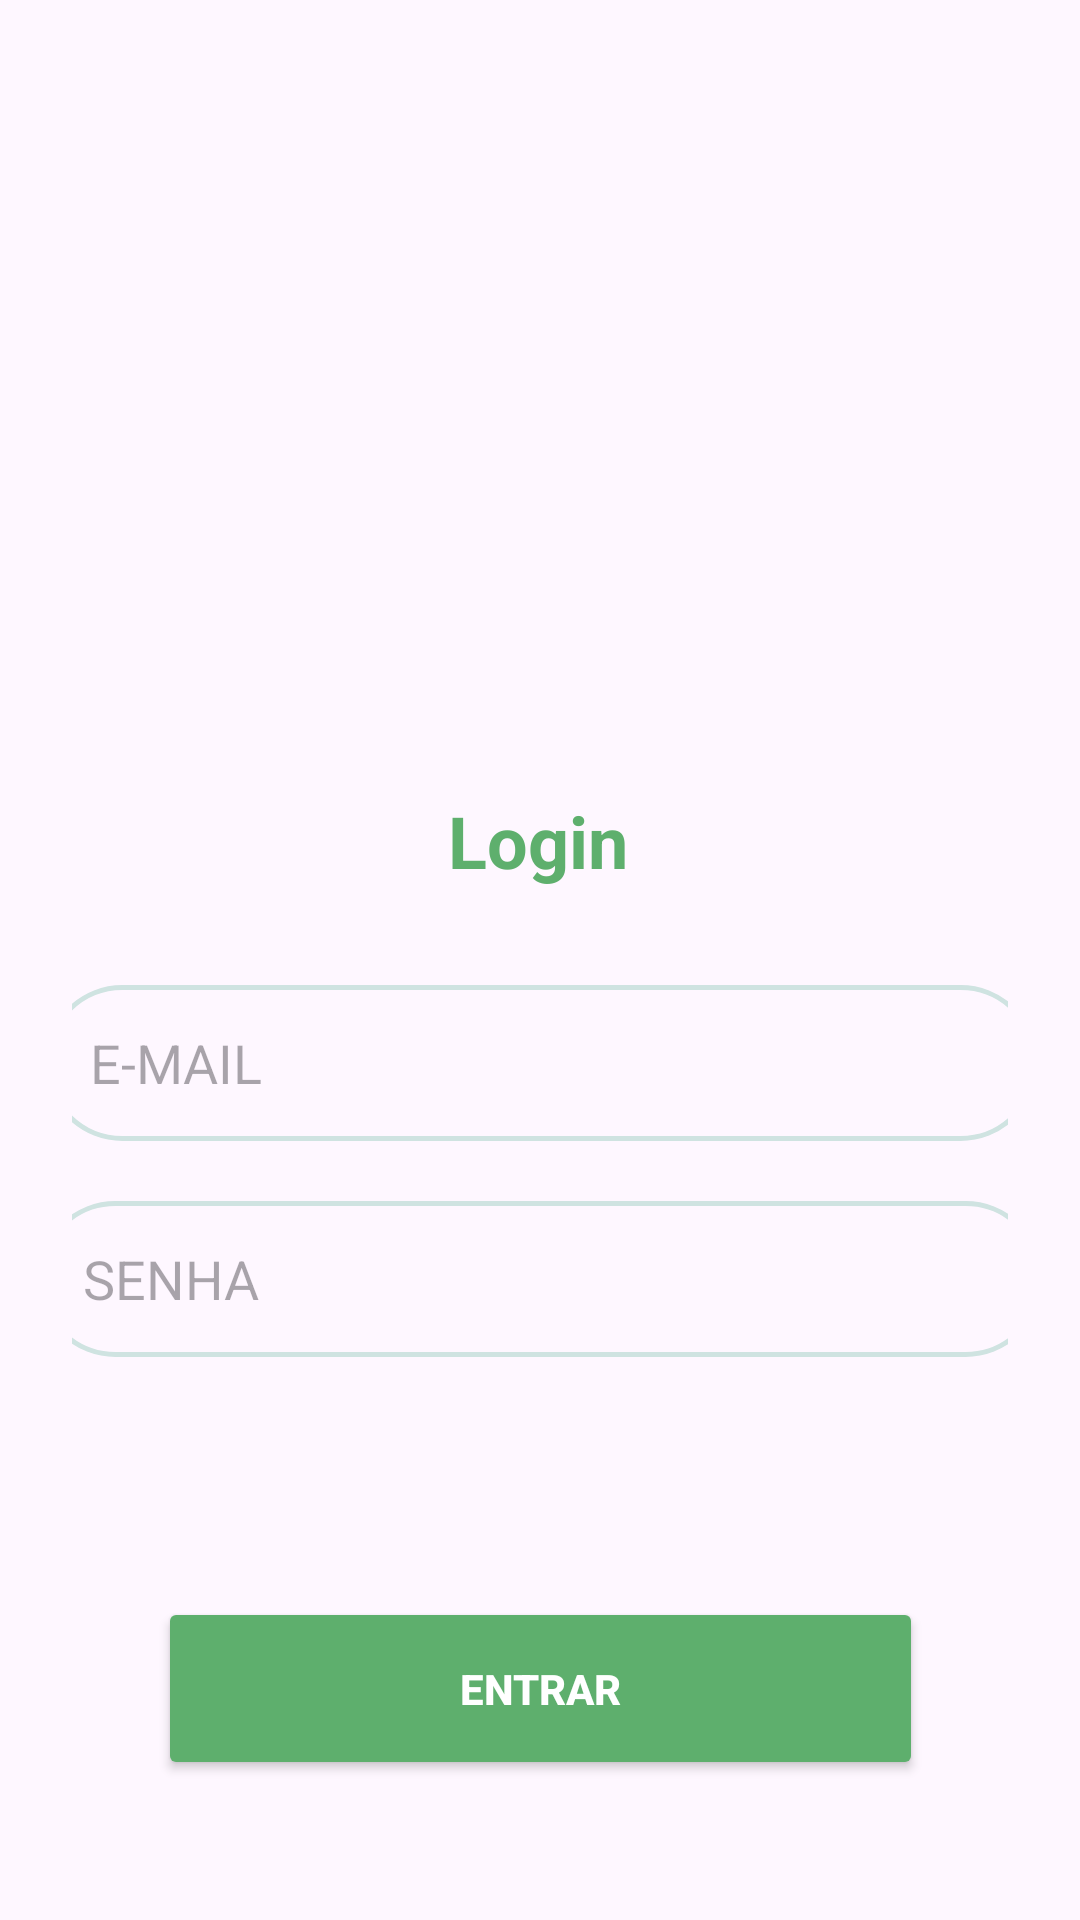

This screen was rendered from an Android layout file. Write that file and the resources it references.
<!-- AndroidManifest.xml: application theme Theme.App_osteoartrite -->
<!-- res/layout/activity_tela_login.xml -->
<?xml version="1.0" encoding="utf-8"?>
<androidx.constraintlayout.widget.ConstraintLayout xmlns:android="http://schemas.android.com/apk/res/android"
    xmlns:app="http://schemas.android.com/apk/res-auto"
    xmlns:tools="http://schemas.android.com/tools"
    android:id="@+id/main"
    android:layout_width="match_parent"
    android:layout_height="match_parent"
    android:padding="24dp"
    tools:context=".tela_login">

    <TextView
        android:id="@+id/textViewLoginTitle"
        android:layout_width="wrap_content"
        android:layout_height="wrap_content"
        android:layout_marginTop="240dp"
        android:text="Login"
        android:textColor="#5EAF6D"
        android:textSize="24sp"
        android:textStyle="bold"
        app:layout_constraintEnd_toEndOf="parent"
        app:layout_constraintHorizontal_bias="0.498"
        app:layout_constraintStart_toStartOf="parent"
        app:layout_constraintTop_toTopOf="parent" />

    <EditText
        android:id="@+id/editEmail"
        android:layout_width="331dp"
        android:layout_height="52dp"
        android:layout_marginTop="32dp"
        android:background="@drawable/campos_email"
        android:hint="E-MAIL"
        android:inputType="textEmailAddress"
        android:paddingStart="15dp"
        android:paddingEnd="15dp"
        app:layout_constraintEnd_toEndOf="parent"
        app:layout_constraintStart_toStartOf="parent"
        app:layout_constraintTop_toBottomOf="@+id/textViewLoginTitle" />

    <EditText
        android:id="@+id/editSenha"
        android:layout_width="335dp"
        android:layout_height="52dp"
        android:layout_marginTop="20dp"
        android:background="@drawable/campos_email"
        android:hint="SENHA"
        android:inputType="textPassword"
        android:paddingStart="15dp"
        android:paddingEnd="15dp"
        app:layout_constraintEnd_toEndOf="parent"
        app:layout_constraintHorizontal_bias="0.517"
        app:layout_constraintStart_toStartOf="parent"
        app:layout_constraintTop_toBottomOf="@+id/editEmail" />

    <androidx.appcompat.widget.AppCompatButton
        android:id="@+id/btnEntrar"
        android:layout_width="255dp"
        android:layout_height="61dp"
        android:layout_marginTop="80dp"
        android:backgroundTint="#5EAF6D"
        android:text="ENTRAR"
        android:textColor="@android:color/white"
        android:textStyle="bold"
        app:cornerRadius="10dp"
        app:layout_constraintEnd_toEndOf="parent"
        app:layout_constraintStart_toStartOf="parent"
        app:layout_constraintTop_toBottomOf="@+id/editSenha" />

    <TextView
        android:id="@+id/textViewOu"
        android:layout_width="wrap_content"
        android:layout_height="wrap_content"
        android:layout_marginTop="24dp"
        android:text="OU"
        android:textColor="#666666"
        android:textSize="16sp"
        app:layout_constraintEnd_toEndOf="parent"
        app:layout_constraintStart_toStartOf="parent"
        app:layout_constraintTop_toBottomOf="@+id/btnEntrar" />

    <androidx.cardview.widget.CardView
        android:id="@+id/cardGoogleLogin"
        android:layout_width="0dp"
        android:layout_height="wrap_content"
        android:layout_marginTop="24dp"
        app:cardCornerRadius="10dp"
        app:cardElevation="0dp"
        app:layout_constraintEnd_toEndOf="@+id/btnEntrar"
        app:layout_constraintStart_toStartOf="@+id/btnEntrar"
        app:layout_constraintTop_toBottomOf="@+id/textViewOu">

        <com.google.android.gms.common.SignInButton
            android:id="@+id/btnGoogleLogin"
            android:layout_width="match_parent"
            android:layout_height="wrap_content" />
    </androidx.cardview.widget.CardView>


    <TextView
        android:id="@+id/txtEsqueciSenha"
        android:layout_width="wrap_content"
        android:layout_height="wrap_content"
        android:layout_marginTop="32dp"
        android:text="ESQUECI MINHA SENHA"
        android:textColor="#03A9F4"
        android:textSize="12sp"
        app:layout_constraintEnd_toEndOf="parent"
        app:layout_constraintStart_toStartOf="parent"
        app:layout_constraintTop_toBottomOf="@+id/cardGoogleLogin" />

    <TextView
        android:id="@+id/txtCadastrar"
        android:layout_width="wrap_content"
        android:layout_height="wrap_content"
        android:layout_marginTop="16dp"
        android:text="NÃO POSSUI UMA CONTA? CADASTRAR-SE"
        android:textColor="#03A9F4"
        android:textSize="12sp"
        app:layout_constraintEnd_toEndOf="parent"
        app:layout_constraintStart_toStartOf="parent"
        app:layout_constraintTop_toBottomOf="@+id/txtEsqueciSenha" />

    <ImageView
        android:id="@+id/imageView"
        android:layout_width="108dp"
        android:layout_height="332dp"
        android:layout_marginBottom="576dp"
        app:layout_constraintBottom_toBottomOf="parent"
        app:layout_constraintEnd_toEndOf="parent"
        app:layout_constraintHorizontal_bias="0.498"
        app:layout_constraintStart_toStartOf="parent"
        app:srcCompat="@drawable/app" />

</androidx.constraintlayout.widget.ConstraintLayout>
<!-- resources referenced by this layout -->
<resources>
  <!-- drawable app: png bitmap (drawable, 373007 bytes) -->
  <!-- drawable campos_email (drawable) -->
  <shape xmlns:android="http://schemas.android.com/apk/res/android"
      android:shape="rectangle">
      <solid android:color="#00FFFFFF" /> 
      <stroke
          android:width="1.8dp"
          android:color="#CFE3E1" /> 
      <corners android:radius="25dp" /> 
  </shape>
  <style name="Theme.App_osteoartrite" parent="Base.Theme.App_osteoartrite" />
  <style name="Base.Theme.App_osteoartrite" parent="Theme.Material3.DayNight.NoActionBar">
          
          
      </style>
</resources>
